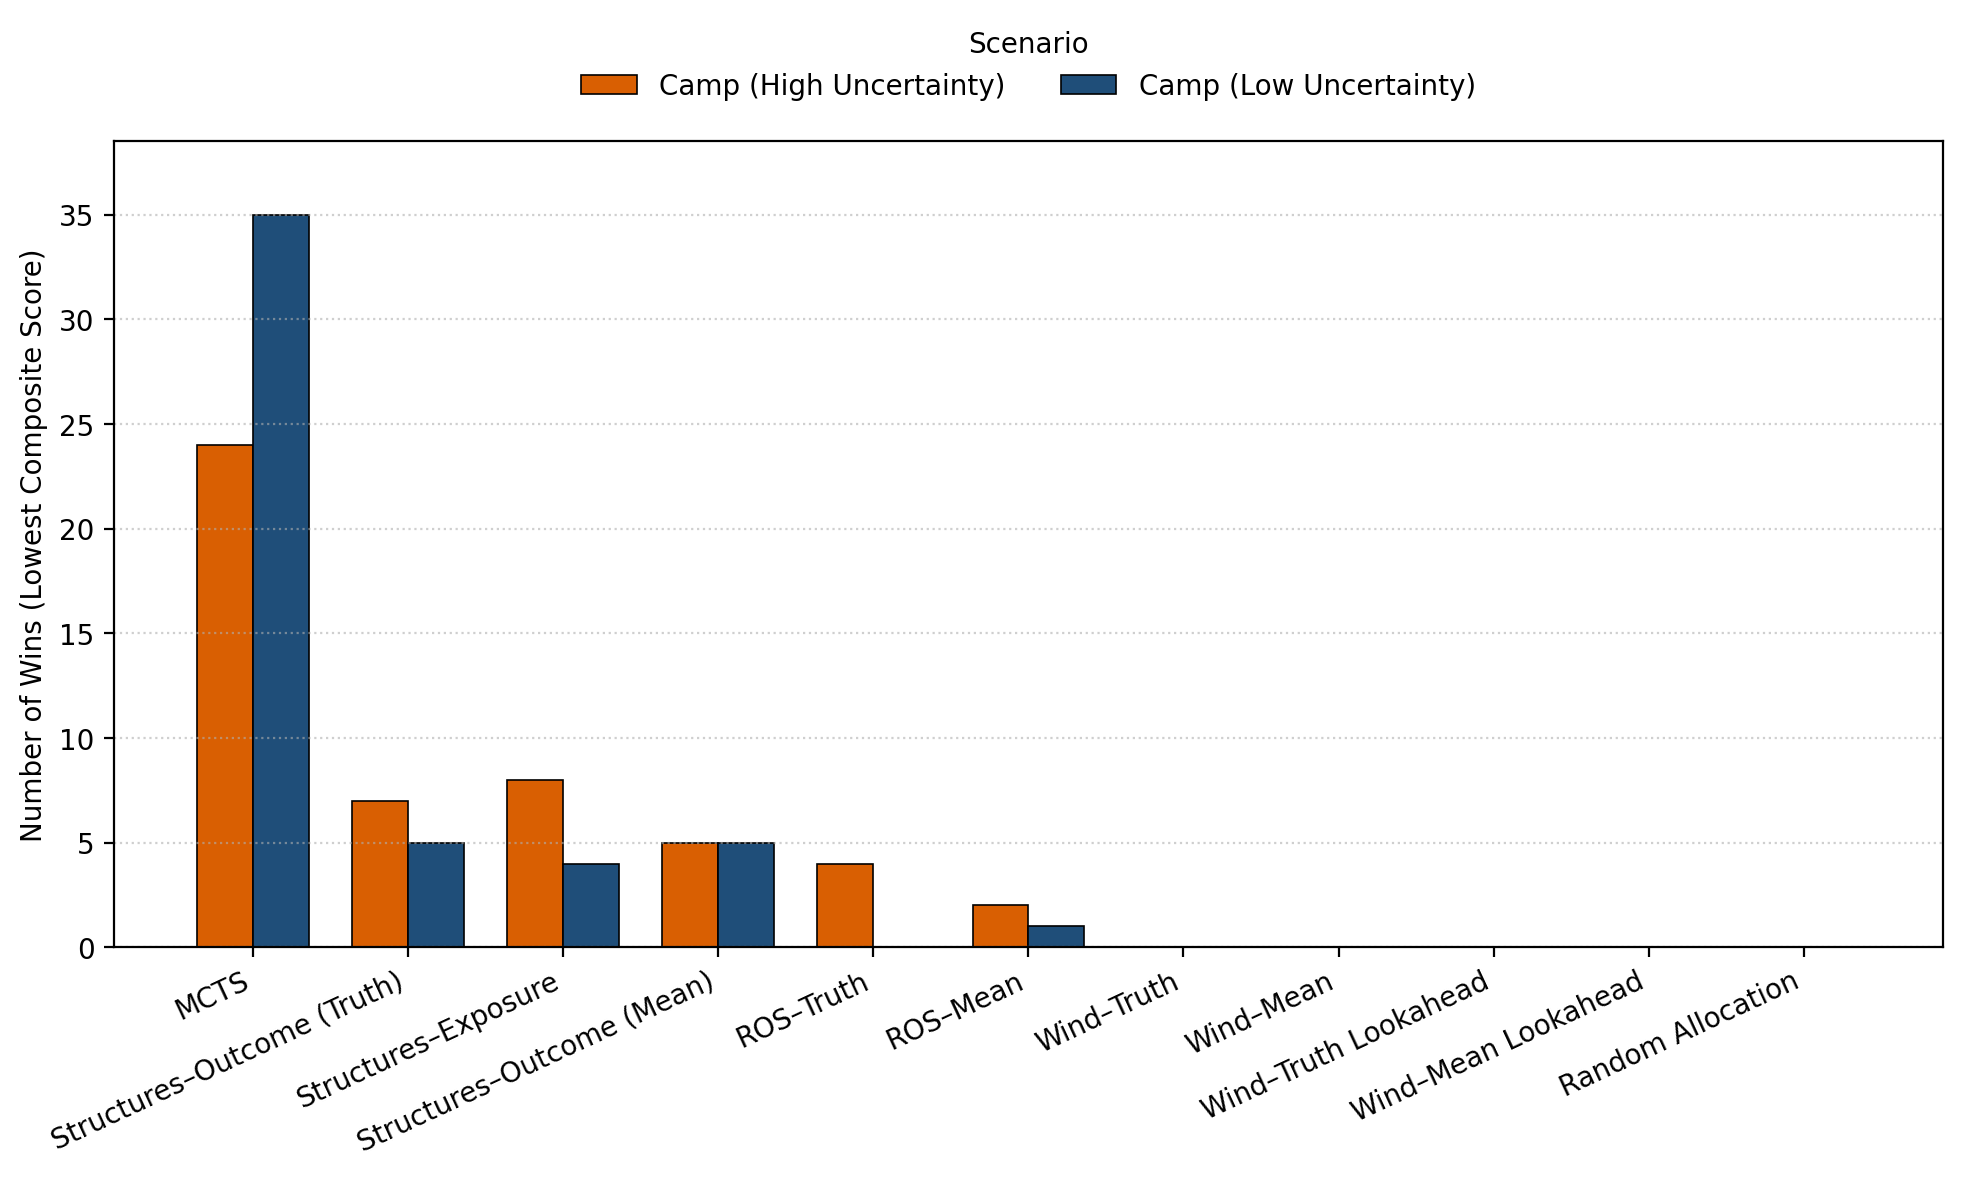

Values plotted in this chart, from the file beside it:
strategy, wins, dataset
ics_buildings, 4, Camp (Low Uncertainty)
ics_dynamic, 0, Camp (Low Uncertainty)
ics_dynamic_mean, 0, Camp (Low Uncertainty)
ics_dynamic_mean_lookahead, 0, Camp (Low Uncertainty)
ics_dynamic_truth_lookahead, 0, Camp (Low Uncertainty)
ics_mean_burned_buildings, 5, Camp (Low Uncertainty)
ics_ros_weighted, 0, Camp (Low Uncertainty)
ics_ros_weighted_mean, 1, Camp (Low Uncertainty)
ics_truth_burned_buildings, 5, Camp (Low Uncertainty)
mcts, 35, Camp (Low Uncertainty)
random, 0, Camp (Low Uncertainty)
ics_buildings, 8, Camp (High Uncertainty)
ics_dynamic, 0, Camp (High Uncertainty)
ics_dynamic_mean, 0, Camp (High Uncertainty)
ics_dynamic_mean_lookahead, 0, Camp (High Uncertainty)
ics_dynamic_truth_lookahead, 0, Camp (High Uncertainty)
ics_mean_burned_buildings, 5, Camp (High Uncertainty)
ics_ros_weighted, 4, Camp (High Uncertainty)
ics_ros_weighted_mean, 2, Camp (High Uncertainty)
ics_truth_burned_buildings, 7, Camp (High Uncertainty)
mcts, 24, Camp (High Uncertainty)
random, 0, Camp (High Uncertainty)
